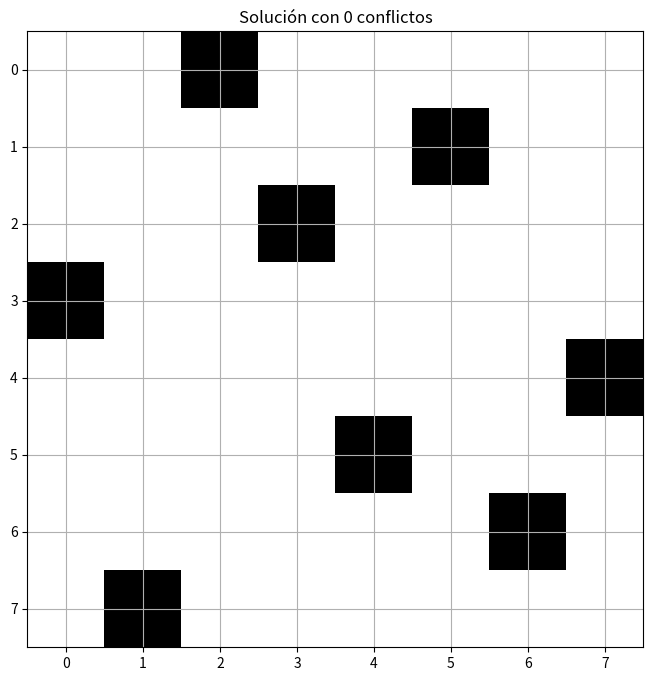
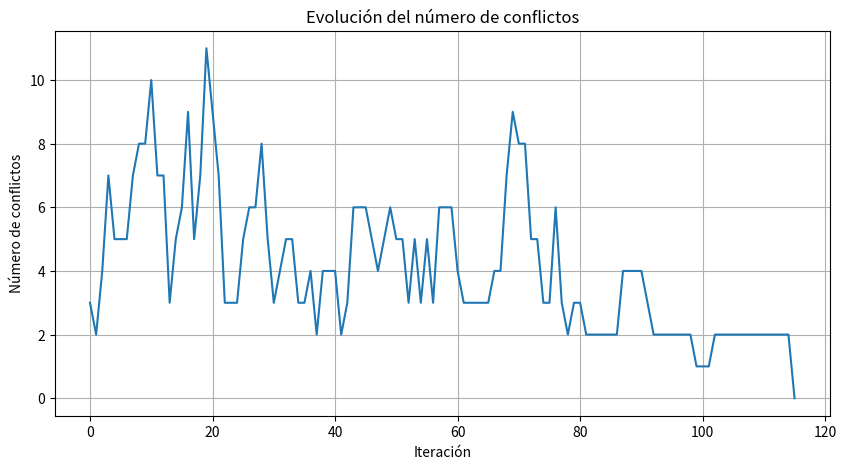

Reproduce these figures in Python, in order.
import numpy as np
import matplotlib.pyplot as plt

def crear_tablero_inicial(n):
    """
    Crea una solución inicial aleatoria para el problema de las n reinas.
    
    Args:
        n (int): Tamaño del tablero (n x n)
    
    Returns:
        numpy.array: Vector de posiciones donde el índice representa la columna 
                    y el valor representa la fila donde está ubicada la reina
    """
    return np.random.permutation(n)

def calcular_conflictos(estado):
    """
    Calcula el número de pares de reinas que se atacan entre sí.
    
    Args:
        estado (numpy.array): Vector que representa las posiciones de las reinas
    
    Returns:
        int: Número de conflictos (pares de reinas que se atacan)
    """
    n = len(estado)
    conflictos = 0
    
    for i in range(n):
        for j in range(i + 1, n):
            # Verifica ataques en diagonal
            if abs(estado[i] - estado[j]) == abs(i - j):
                conflictos += 1
                
    return conflictos

def generar_vecino(estado):
    """
    Genera una solución vecina intercambiando la posición de dos reinas al azar.
    
    Args:
        estado (numpy.array): Estado actual del tablero
    
    Returns:
        numpy.array: Nuevo estado con dos reinas intercambiadas
    """
    nuevo_estado = estado.copy()
    n = len(estado)
    i, j = np.random.randint(0, n, size=2)
    nuevo_estado[i], nuevo_estado[j] = nuevo_estado[j], nuevo_estado[i]
    return nuevo_estado

def visualizar_tablero(estado, titulo=""):
    """
    Visualiza el tablero de ajedrez con las reinas.
    
    Args:
        estado (numpy.array): Vector que representa las posiciones de las reinas
        titulo (str): Título para la visualización
    """
    n = len(estado)
    tablero = np.zeros((n, n))
    
    # Coloca las reinas en el tablero
    for col, fila in enumerate(estado):
        tablero[fila][col] = 1
        
    plt.figure(figsize=(8, 8))
    plt.imshow(tablero, cmap='binary')
    plt.grid(True)
    plt.title(titulo)
    plt.show()

def recocido_simulado_n_reinas(n, T0=100.0, Tmin=0.01, alpha=0.95, max_iter=10000):
    """
    Implementa el algoritmo de recocido simulado para resolver el problema de las n reinas.
    
    Args:
        n (int): Tamaño del tablero (n x n)
        T0 (float): Temperatura inicial
        Tmin (float): Temperatura mínima
        alpha (float): Factor de enfriamiento
        max_iter (int): Número máximo de iteraciones
    
    Returns:
        tuple: (mejor_estado, mejor_costo, historial_costos)
    """
    # Inicialización
    estado_actual = crear_tablero_inicial(n)
    costo_actual = calcular_conflictos(estado_actual)
    mejor_estado = estado_actual.copy()
    mejor_costo = costo_actual
    
    T = T0
    historial_costos = [costo_actual]
    
    # Bucle principal del recocido simulado
    iter_sin_mejora = 0
    
    while T > Tmin and iter_sin_mejora < max_iter:
        # Generar solución vecina
        estado_vecino = generar_vecino(estado_actual)
        costo_vecino = calcular_conflictos(estado_vecino)
        
        # Calcular diferencia de energía
        delta_E = costo_vecino - costo_actual
        
        # Criterio de aceptación de Metropolis
        if delta_E < 0 or np.random.random() < np.exp(-delta_E / T):
            estado_actual = estado_vecino
            costo_actual = costo_vecino
            
            # Actualizar mejor solución encontrada
            if costo_actual < mejor_costo:
                mejor_estado = estado_actual.copy()
                mejor_costo = costo_actual
                iter_sin_mejora = 0
            else:
                iter_sin_mejora += 1
        else:
            iter_sin_mejora += 1
            
        # Enfriar temperatura
        T *= alpha
        historial_costos.append(costo_actual)
        
        # Si encontramos una solución perfecta, terminamos
        if mejor_costo == 0:
            break
    
    return mejor_estado, mejor_costo, historial_costos

if __name__ == "__main__":
    # Parámetros del problema
    n = 8  # Tamaño del tablero
    
    # Ejecutar el algoritmo
    mejor_estado, mejor_costo, historial = recocido_simulado_n_reinas(n)
    
    # Mostrar resultados
    print(f"\nMejor solución encontrada:")
    print(f"Número de conflictos: {mejor_costo}")
    print(f"Posiciones de las reinas: {mejor_estado}")
    
    # Visualizar solución
    visualizar_tablero(mejor_estado, f"Solución con {mejor_costo} conflictos")
    
    # Graficar evolución del costo
    plt.figure(figsize=(10, 5))
    plt.plot(historial)
    plt.xlabel('Iteración')
    plt.ylabel('Número de conflictos')
    plt.title('Evolución del número de conflictos')
    plt.grid(True)
    plt.show()
